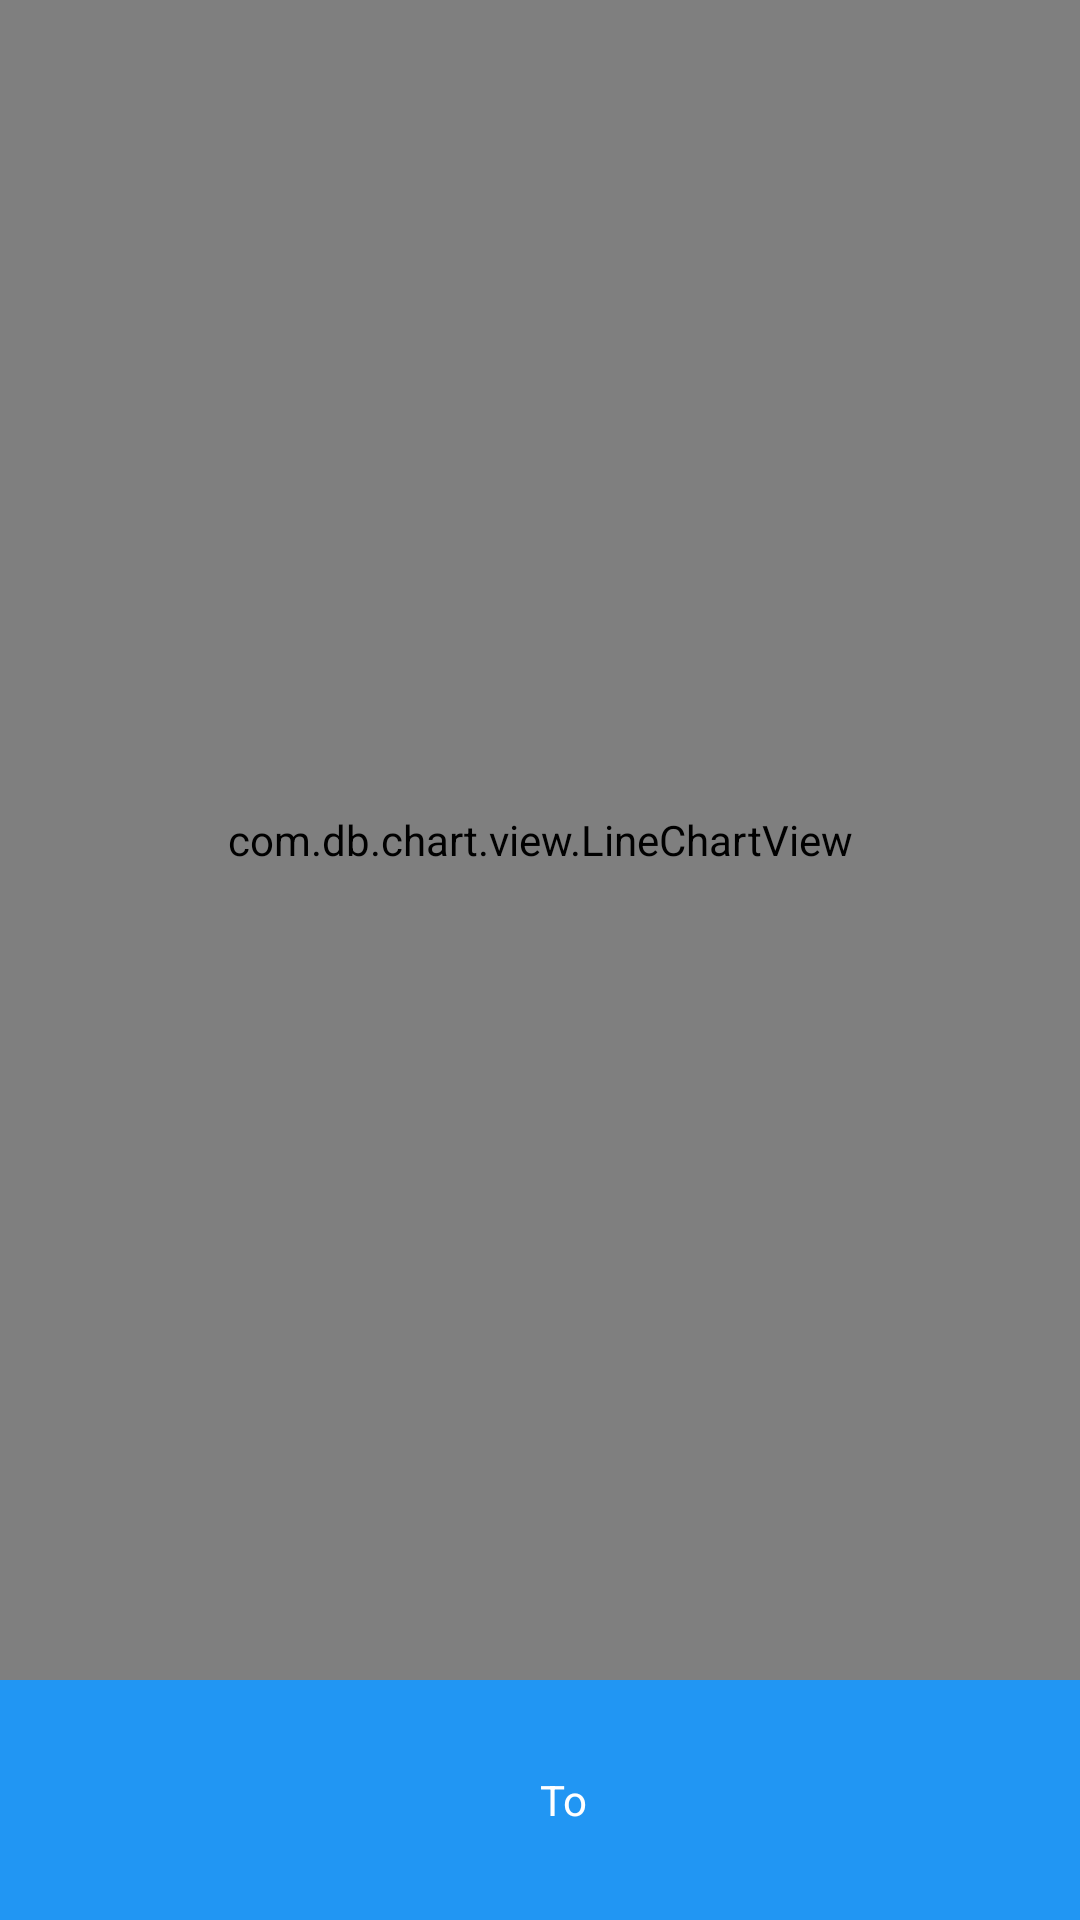

Produce the Android XML layout that renders to this screen, including the resource entries it uses.
<!-- AndroidManifest.xml: application theme AppTheme -->
<!-- res/layout/activity_detail.xml -->
<?xml version="1.0" encoding="utf-8"?>
<LinearLayout xmlns:android="http://schemas.android.com/apk/res/android"
              android:id="@+id/container_main"
              android:layout_width="match_parent"
              android:layout_height="match_parent"
              android:layout_gravity="center_horizontal"
              android:orientation="vertical">

    <include layout="@layout/detail_line_chart"
             android:layout_width="match_parent"
             android:layout_height="0dp"
             android:layout_weight="7"/>

    <include layout="@layout/detail_stock_info"
             android:layout_width="match_parent"
             android:layout_height="0dp"
             android:layout_weight="1"/>

</LinearLayout>
<!-- res/layout/detail_line_chart.xml (included above) -->
<?xml version="1.0" encoding="utf-8"?>
<com.db.chart.view.LineChartView
    xmlns:android="http://schemas.android.com/apk/res/android"
    android:id="@+id/linechart"
    android:layout_width="match_parent"
    android:layout_height="match_parent"
    android:paddingBottom="@dimen/padding_small"
    android:paddingEnd="@dimen/padding_large"
    android:paddingLeft="@dimen/padding_xlarge"
    android:paddingRight="@dimen/padding_xlarge"
    android:paddingStart="@dimen/padding_large"
    android:paddingTop="@dimen/padding_small"
    android:layoutDirection="locale"
    />
<!-- res/layout/detail_stock_info.xml (included above) -->
<LinearLayout xmlns:android="http://schemas.android.com/apk/res/android"
              xmlns:app="http://schemas.android.com/apk/res-auto"
              android:layout_width="match_parent"
              android:layout_height="match_parent"
              xmlns:tools="http://schemas.android.com/tools"
              android:layout_gravity="center_horizontal"
              android:paddingBottom="@dimen/padding_small"
              android:paddingEnd="@dimen/padding_large"
              android:paddingLeft="@dimen/padding_xlarge"
              android:paddingRight="@dimen/padding_xlarge"
              android:paddingStart="@dimen/padding_large"
              android:paddingTop="@dimen/padding_small"
              android:orientation="horizontal"
              android:theme="@style/DetailStockInfoTheme"
              tools:ignore="Overdraw">

    <LinearLayout
        android:layout_width="match_parent"
        android:layout_height="match_parent"
        android:orientation="horizontal"
        android:gravity="center_horizontal"
        >

        <TextView
            android:id="@+id/detail_stock_symbol_label_textview"
            android:layout_height="match_parent"
            android:layout_width="wrap_content"
            android:gravity="center_vertical"
            android:textAppearance="@style/TextAppearance.AppCompat.Title"
            android:textColor="@color/white"
            android:paddingEnd="@dimen/padding_small"
            android:paddingLeft="@dimen/padding_small"
            android:paddingRight="@dimen/padding_small"
            android:paddingStart="@dimen/padding_small"/>


        <LinearLayout
            android:layout_width="wrap_content"
            android:layout_height="match_parent"
            android:orientation="horizontal"
            android:gravity="center_horizontal">

            <TextView
                android:id="@+id/detail_start_date_label_textview"
                android:layout_height="match_parent"
                android:layout_width="0dp"
                android:layout_weight="3"
                android:gravity="center_vertical|center_horizontal"
                android:textAppearance="@style/TextAppearance.AppCompat.Body1"
                android:textColor="@color/white"
                android:paddingEnd="@dimen/padding_small"
                android:paddingLeft="@dimen/padding_small"
                android:paddingRight="@dimen/padding_small"
                android:paddingStart="@dimen/padding_small"/>

            <TextView
                android:id="@+id/detail_date_to"
                android:layout_height="match_parent"
                android:layout_width="0dp"
                android:layout_weight="1"
                android:gravity="center_vertical|center_horizontal"
                android:textAppearance="@style/TextAppearance.AppCompat.Body1"
                android:textColor="@color/white"
                android:paddingEnd="@dimen/padding_small"
                android:paddingLeft="@dimen/padding_small"
                android:paddingRight="@dimen/padding_small"
                android:paddingStart="@dimen/padding_small"
                android:text="@string/detail_to"/>

            <TextView
                android:id="@+id/detail_end_date_label_textview"
                android:layout_height="match_parent"
                android:layout_width="0dp"
                android:layout_weight="3"
                android:gravity="center_vertical|center_horizontal"
                android:textAppearance="@style/TextAppearance.AppCompat.Body1"
                android:textColor="@color/white"
                app:layout_gravity="fill"
                android:paddingEnd="@dimen/padding_small"
                android:paddingLeft="@dimen/padding_small"
                android:paddingRight="@dimen/padding_small"
                android:paddingStart="@dimen/padding_small"/>

        </LinearLayout>

    </LinearLayout>

</LinearLayout>
<!-- resources referenced by this layout -->
<resources>
  <color name="white">#FFFFFF</color>
  <dimen name="padding_large">16dp</dimen>
  <dimen name="padding_small">8dp</dimen>
  <dimen name="padding_xlarge">32dp</dimen>
  <string name="detail_to">To</string>
  <style name="DetailStockInfoTheme" parent="AppTheme">
          <item name="android:background">@color/material_blue_500</item>
      </style>
  <style name="AppTheme" parent="Theme.AppCompat">
          <item name="colorPrimary">@color/material_blue_500</item>
          <item name="colorPrimaryDark">@color/material_blue_700</item>
          
      </style>
  <color name="material_blue_500">#2196F3</color>
  <color name="material_blue_700">#1976D2</color>
</resources>
